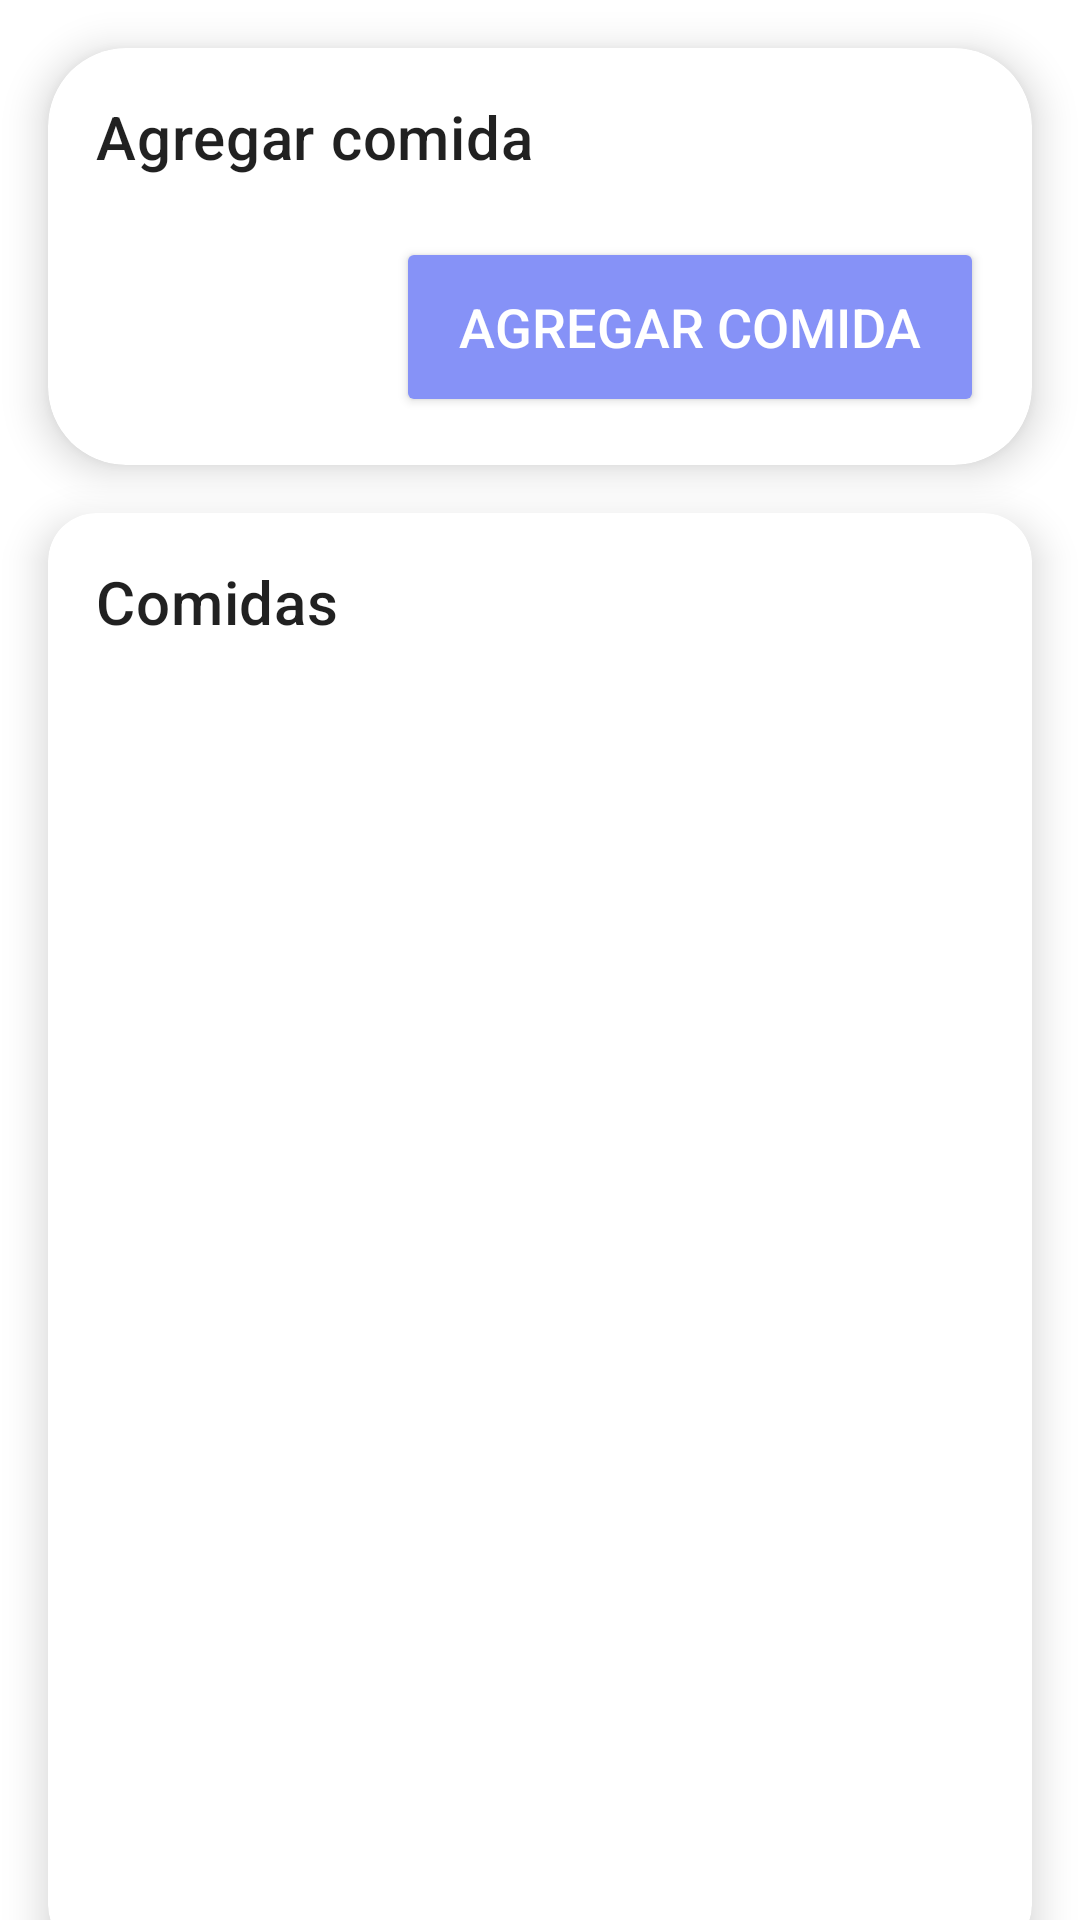

This screen was rendered from an Android layout file. Write that file and the resources it references.
<!-- AndroidManifest.xml: application theme Theme.SystemFits -->
<!-- res/layout/fragment_comida.xml -->
<?xml version="1.0" encoding="utf-8"?>
<androidx.constraintlayout.widget.ConstraintLayout xmlns:android="http://schemas.android.com/apk/res/android"
    xmlns:app="http://schemas.android.com/apk/res-auto"
    xmlns:tools="http://schemas.android.com/tools"
    android:layout_width="match_parent"
    android:layout_height="match_parent"
    tools:context=".ui.view.Comida"
    android:background="@color/white">

    <com.google.android.material.card.MaterialCardView
        android:id="@+id/cardViewAgregarComida"
        android:layout_width="0dp"
        android:layout_height="wrap_content"
        android:layout_marginStart="16dp"
        android:layout_marginTop="16dp"
        android:layout_marginEnd="16dp"
        app:cardBackgroundColor="@android:color/white"
        app:cardCornerRadius="26dp"
        app:cardElevation="8dp"
        app:layout_constraintEnd_toEndOf="parent"
        app:layout_constraintStart_toStartOf="parent"
        app:layout_constraintTop_toTopOf="parent">

        <LinearLayout
            android:layout_width="match_parent"
            android:layout_height="wrap_content"
            android:orientation="vertical"
            android:padding="16dp">

            <TextView
                android:layout_width="wrap_content"
                android:layout_height="wrap_content"
                android:text="Agregar comida"
                android:textAppearance="?attr/textAppearanceHeadline6" />

            <Button
                android:id="@+id/buttonAgregarComida"
                android:layout_width="match_parent"
                android:layout_height="60dp"
                android:layout_gravity="end"
                android:layout_marginLeft="100dp"
                android:layout_marginTop="20dp"
                android:backgroundTint="@color/purple"
                android:text="Agregar Comida"
                android:textColor="@color/white"
                android:textSize="18sp"
                app:cornerRadius="20dp" />

        </LinearLayout>

    </com.google.android.material.card.MaterialCardView>

    <com.google.android.material.card.MaterialCardView
        android:id="@+id/cardViewComidas"
        android:layout_width="0dp"
        android:layout_height="wrap_content"
        android:layout_marginStart="16dp"
        android:layout_marginTop="16dp"
        android:layout_marginEnd="16dp"
        app:cardBackgroundColor="@android:color/white"
        app:cardCornerRadius="16dp"
        app:cardElevation="8dp"
        app:layout_constraintEnd_toEndOf="parent"
        app:layout_constraintStart_toStartOf="parent"
        app:layout_constraintTop_toBottomOf="@id/cardViewAgregarComida">

        <LinearLayout
            android:layout_width="match_parent"
            android:layout_height="480dp"
            android:orientation="vertical"
            android:padding="16dp"
            app:cardCornerRadius="16dp">

            <TextView
                android:id="@+id/textViewComidas"
                android:layout_width="wrap_content"
                android:layout_height="wrap_content"
                android:text="Comidas"
                android:textAppearance="?attr/textAppearanceHeadline6" />

            <androidx.recyclerview.widget.RecyclerView
                android:id="@+id/recyclerViewComidas"
                android:layout_width="match_parent"
                android:layout_height="wrap_content"
                android:clipToPadding="false"
                app:layout_constraintBottom_toBottomOf="parent"
                app:layout_constraintEnd_toEndOf="parent"
                app:layout_constraintStart_toStartOf="parent"
                app:layout_constraintTop_toBottomOf="@+id/linearLayout"
                tools:listitem="@layout/item_comidas" />

        </LinearLayout>

    </com.google.android.material.card.MaterialCardView>

</androidx.constraintlayout.widget.ConstraintLayout>
<!-- res/layout/item_comidas.xml (included above) -->
<?xml version="1.0" encoding="utf-8"?>
<androidx.cardview.widget.CardView xmlns:android="http://schemas.android.com/apk/res/android"
    xmlns:app="http://schemas.android.com/apk/res-auto"
    xmlns:tools="http://schemas.android.com/tools"
    android:layout_width="match_parent"
    android:layout_height="wrap_content"
    android:layout_margin="8dp"
    app:cardCornerRadius="8dp">

    <LinearLayout
        android:layout_width="match_parent"
        android:layout_height="wrap_content"
        android:background="@color/white"
        android:orientation="vertical"
        android:padding="8dp">

        <TextView
            android:id="@+id/tvcomida"
            android:layout_width="wrap_content"
            android:layout_height="wrap_content"
            android:layout_gravity="bottom"
            android:textColor="@color/black"
            android:textSize="15sp"
            android:textStyle="bold"
            tools:text="" />

        <TextView
            android:id="@+id/tvcalorias"
            android:layout_width="wrap_content"
            android:layout_height="wrap_content"
            android:layout_gravity="end"
            android:layout_marginTop="-20dp"
            android:textColor="@color/black"
            android:textSize="15sp"
            android:textStyle="bold"
            tools:text="" />

    </LinearLayout>

</androidx.cardview.widget.CardView>
<!-- resources referenced by this layout -->
<resources>
  <color name="black">#FF000000</color>
  <color name="purple">#8692f7</color>
  <color name="white">#FFFFFFFF</color>
  <style name="Theme.SystemFits" parent="Theme.MaterialComponents.DayNight.DarkActionBar">
          
          <item name="colorPrimary">@color/purple_500</item>
          <item name="colorPrimaryVariant">@color/purple_700</item>
          <item name="colorOnPrimary">@color/white</item>
          
          <item name="colorSecondary">@color/teal_200</item>
          <item name="colorSecondaryVariant">@color/teal_700</item>
          <item name="colorOnSecondary">@color/black</item>
          
          <item name="android:statusBarColor">?attr/colorPrimaryVariant</item>
          
      </style>
  <color name="purple_500">#FF6200EE</color>
  <color name="purple_700">#FF3700B3</color>
  <color name="teal_200">#FF03DAC5</color>
  <color name="teal_700">#FF018786</color>
</resources>
